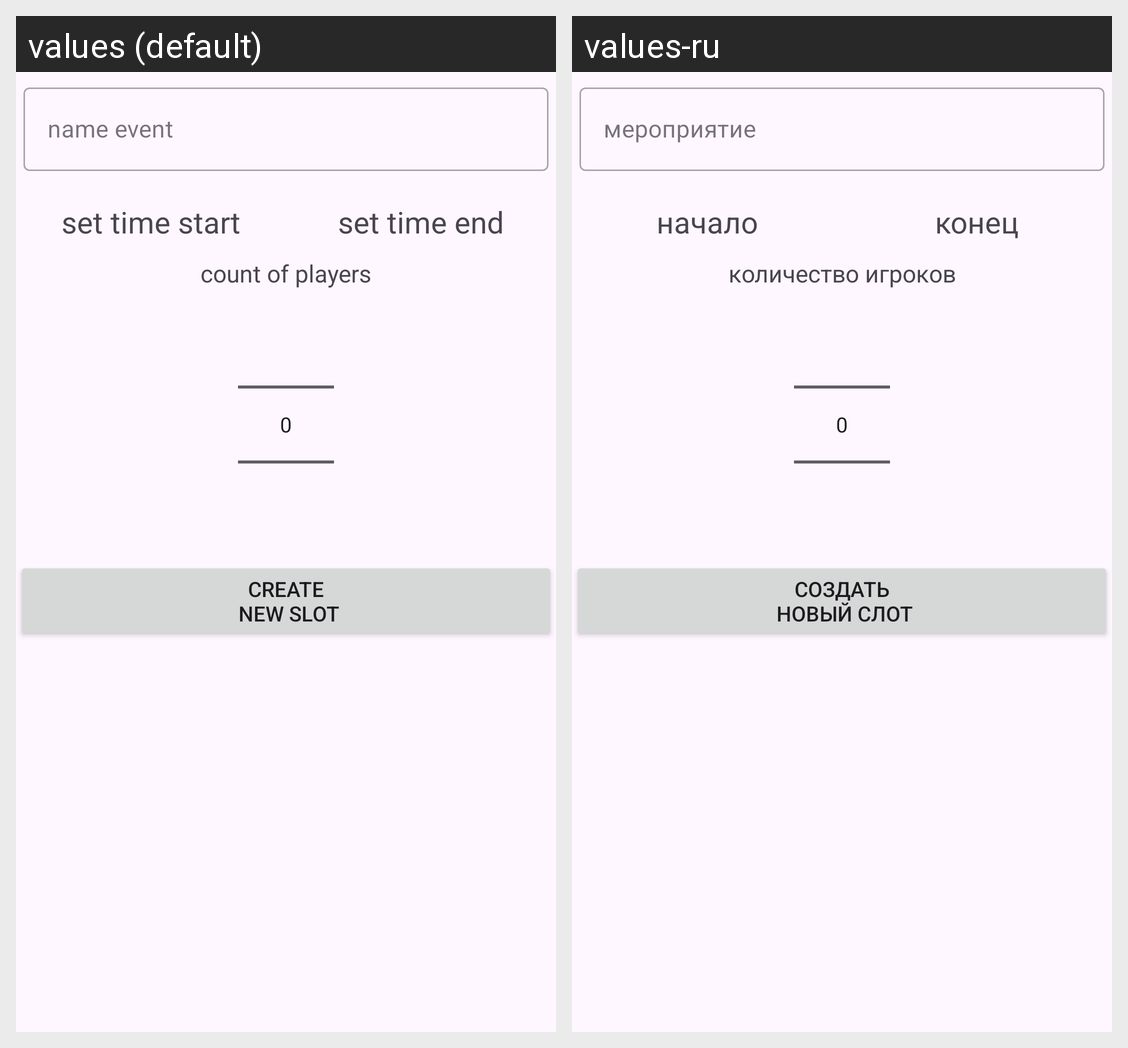

The same Android screen rendered under two of its app's locales, left to right. List the strings drawn on it with the default value and each locale's translation.
Android screen res/layout/fragment_dialog_add_slot_time.xml rendered under 2 locales, left to right: values (default), values-ru. Device: Nexus 5 (rendered at 1080×1920; each locale shown at half size, 540×960, under a caption strip naming it); theme Theme.AthleticaBasketball.
Strings drawn on this screen, with the default value and each locale's value (text and hints the layout hard-codes, and strings that could not be matched under every locale, appear in the picture but are not listed):

nameEvent
  values: name event
  values-ru: мероприятие

set_time_start
  values: set time start
  values-ru: начало

set_time_end
  values: set time end
  values-ru: конец

players
  values: count of players
  values-ru: количество игроков

create_new_slot
  values: create
       new slot
  values-ru: создать
       новый слот
